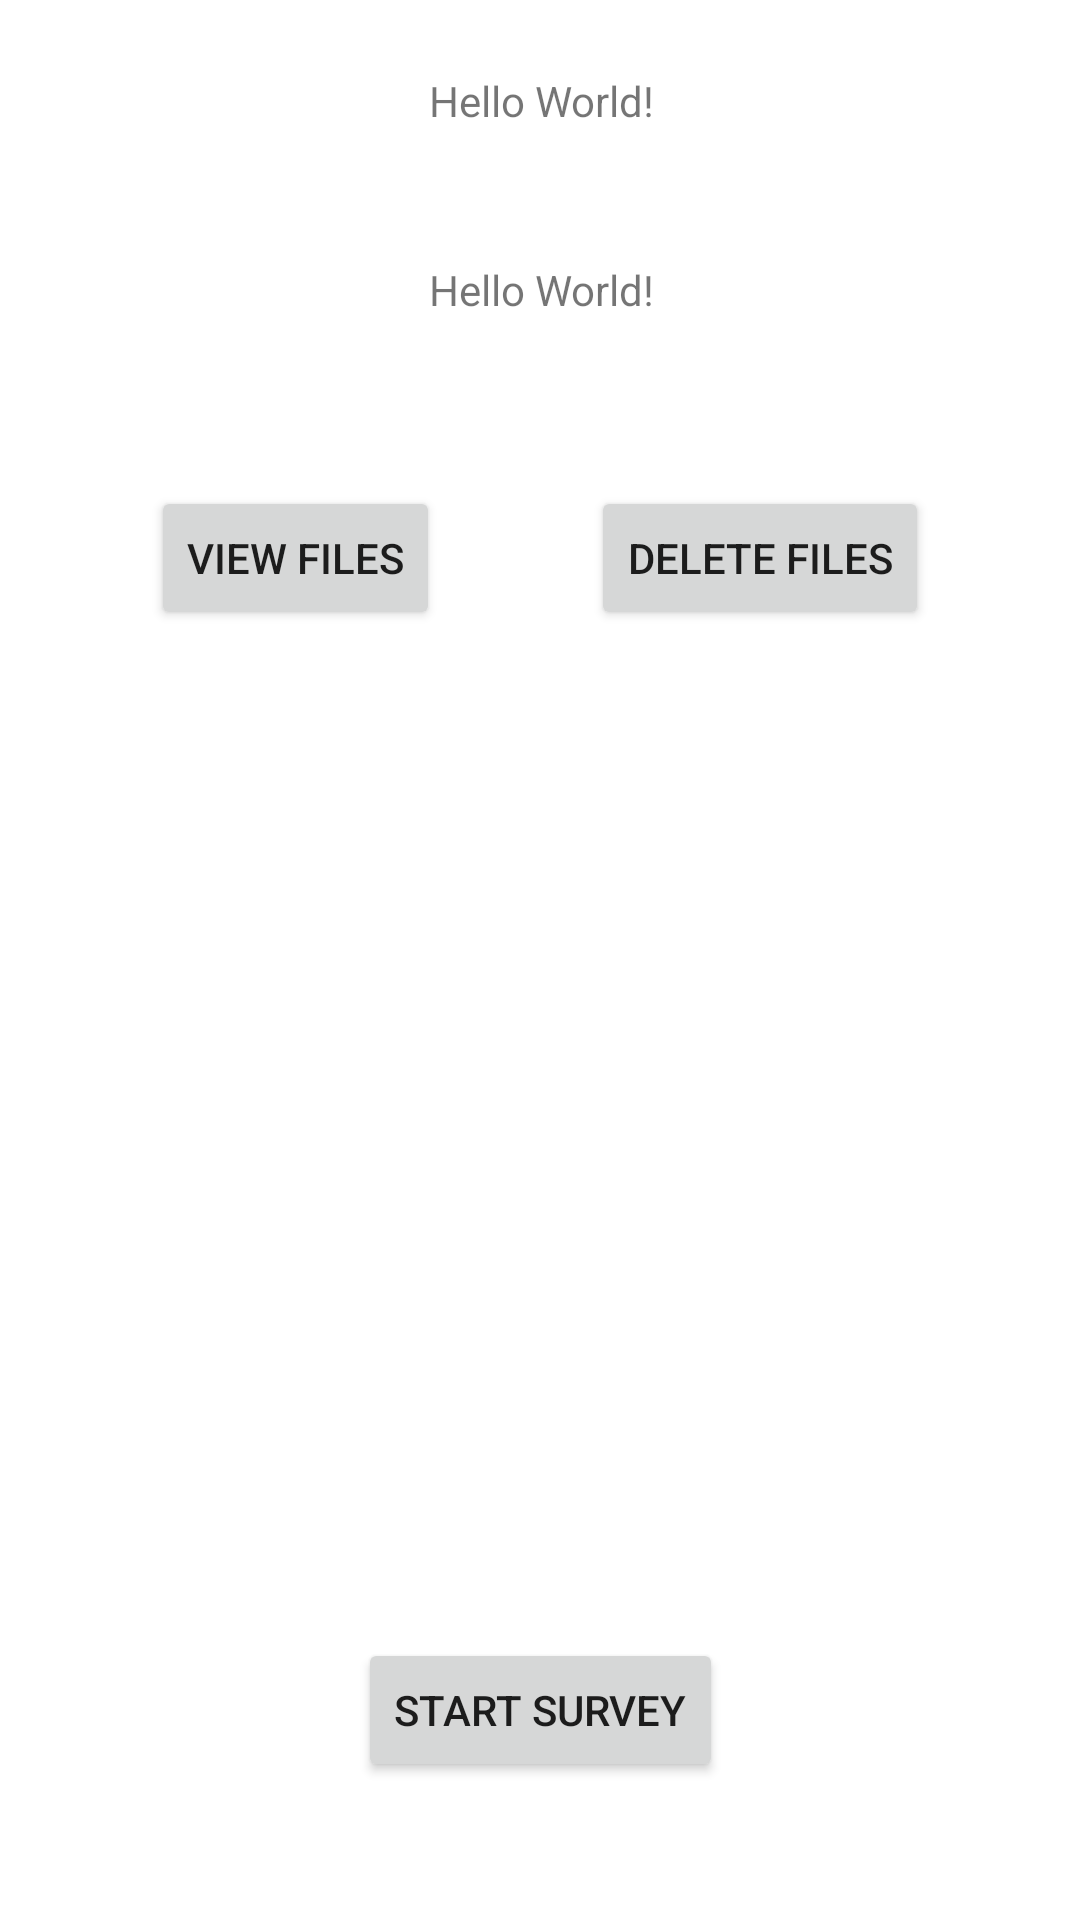

This screen was rendered from an Android layout file. Write that file and the resources it references.
<!-- AndroidManifest.xml: application theme Theme.BiometricDataCollector -->
<!-- res/layout/activity_main.xml -->
<?xml version="1.0" encoding="utf-8"?>
<androidx.constraintlayout.widget.ConstraintLayout xmlns:android="http://schemas.android.com/apk/res/android"
    xmlns:app="http://schemas.android.com/apk/res-auto"
    xmlns:tools="http://schemas.android.com/tools"
    android:layout_width="match_parent"
    android:layout_height="match_parent"
    tools:context=".activity.MainActivity">

    <TextView
        android:id="@+id/accelerometerTextView"
        android:layout_width="wrap_content"
        android:layout_height="wrap_content"
        android:layout_marginTop="24dp"
        android:text="Hello World!"
        app:layout_constraintHorizontal_bias="0.502"
        app:layout_constraintLeft_toLeftOf="parent"
        app:layout_constraintRight_toRightOf="parent"
        app:layout_constraintTop_toTopOf="parent" />


    <TextView
        android:id="@+id/gyroscopeTextView"
        android:layout_width="wrap_content"
        android:layout_height="wrap_content"
        android:layout_marginTop="44dp"
        android:text="Hello World!"
        app:layout_constraintHorizontal_bias="0.502"
        app:layout_constraintLeft_toLeftOf="parent"
        app:layout_constraintRight_toRightOf="parent"
        app:layout_constraintTop_toBottomOf="@+id/accelerometerTextView" />

    <LinearLayout
        android:id="@+id/buttonsLayout"
        android:layout_width="match_parent"
        android:layout_height="wrap_content"
        android:layout_marginTop="56dp"
        app:layout_constraintHorizontal_bias="0.0"
        app:layout_constraintLeft_toLeftOf="parent"
        app:layout_constraintRight_toRightOf="parent"
        app:layout_constraintTop_toBottomOf="@id/gyroscopeTextView">

        <View
            android:layout_width="0dp"
            android:layout_height="1dp"
            android:layout_weight="1" />

        <Button
            android:id="@+id/fileButton"
            android:layout_width="wrap_content"
            android:layout_height="wrap_content"
            android:onClick="viewFiles"
            android:text="@string/file_button_text" />

        <View
            android:layout_width="0dp"
            android:layout_height="1dp"
            android:layout_weight="1" />

        <Button
            android:id="@+id/button2"
            android:layout_width="wrap_content"
            android:layout_height="wrap_content"
            android:onClick="deleteFilesContent"
            android:text="@string/delete_button_text"
            app:layout_constraintStart_toStartOf="parent"
            app:layout_constraintTop_toBottomOf="@+id/gyroscopeTextView" />

        <View
            android:layout_width="0dp"
            android:layout_height="1dp"
            android:layout_weight="1" />

    </LinearLayout>

    <Button
        android:id="@+id/button"
        android:layout_width="wrap_content"
        android:layout_height="wrap_content"
        android:onClick="startSurvey"
        android:text="@string/survey_button"
        app:layout_constraintBottom_toBottomOf="parent"
        app:layout_constraintEnd_toEndOf="parent"
        app:layout_constraintStart_toStartOf="parent"
        app:layout_constraintTop_toBottomOf="@+id/buttonsLayout"
        app:layout_constraintVertical_bias="0.88" />


</androidx.constraintlayout.widget.ConstraintLayout>
<!-- resources referenced by this layout -->
<resources>
  <string name="delete_button_text">Delete files</string>
  <string name="file_button_text">View files</string>
  <string name="survey_button">Start survey</string>
  <style name="Theme.BiometricDataCollector" parent="Theme.MaterialComponents.DayNight.DarkActionBar">
          
          <item name="colorPrimary">@color/purple_500</item>
          <item name="colorPrimaryVariant">@color/purple_700</item>
          <item name="colorOnPrimary">@color/white</item>
          
          <item name="colorSecondary">@color/teal_200</item>
          <item name="colorSecondaryVariant">@color/teal_700</item>
          <item name="colorOnSecondary">@color/black</item>
          
          <item name="android:statusBarColor" tools:targetApi="l">?attr/colorPrimaryVariant</item>
          
      </style>
  <!-- not gathered from this repository: default colours our renderer supplied (Android Studio template values) -->
  <color name="purple_500">#FF6200EE</color>
  <color name="purple_700">#FF3700B3</color>
  <color name="teal_200">#FF03DAC5</color>
  <color name="teal_700">#FF018786</color>
  <color name="black">#FF000000</color>
  <color name="white">#FFFFFFFF</color>
</resources>
